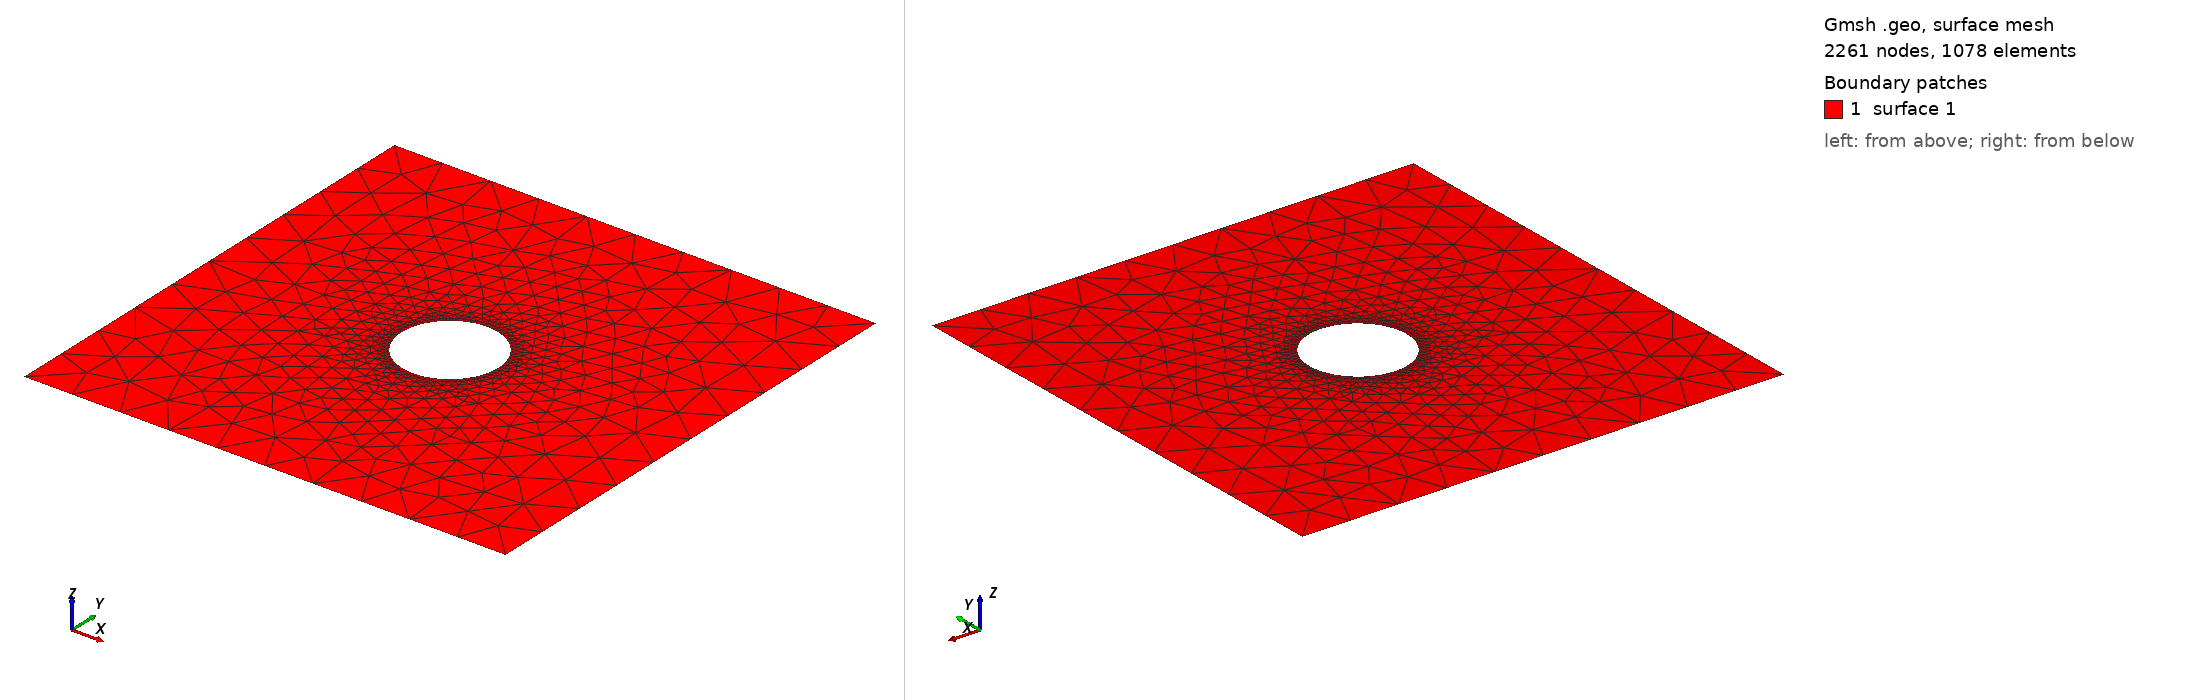

Gmsh geometry script, surface-meshed: 2261 nodes, 1078 surface elements. Boundary patches (legend numbers): 1 surface 1. Left view from above one corner, right view from below the opposite corner. The script declares no physical surfaces, so the legend lists its geometric surfaces. The drawing asked Gmsh for element sizes between 1% and 20% of the model's largest extent; the script's own settings can give other sizes.

=== hole_in_plate.geo (drawn) ===
Mesh.ElementOrder = 2; // Second-order elements
lc=0.1;
gc=1;
Point(1) = {-5, -5, 0, gc};
Point(2) = {5, -5, 0, gc};
Point(3) = {5, 5, 0, gc};
Point(4) = {-5, 5, 0, gc};
Point(5) = {0, 0, 0, lc};
Point(6) = {1, 0, 0, lc};
Point(7) = {-1, 0, 0, lc};
Line(1) = {1, 2};
Line(2) = {2, 3};
Line(3) = {3, 4};
Line(4) = {4, 1};
Circle(5) = {6, 5, 7};
Circle(6) = {7, 5, 6};
Curve Loop(1) = {1, 2, 3, 4};
Curve Loop(2) = {6, 5};
Plane Surface(1) = {1, 2};
